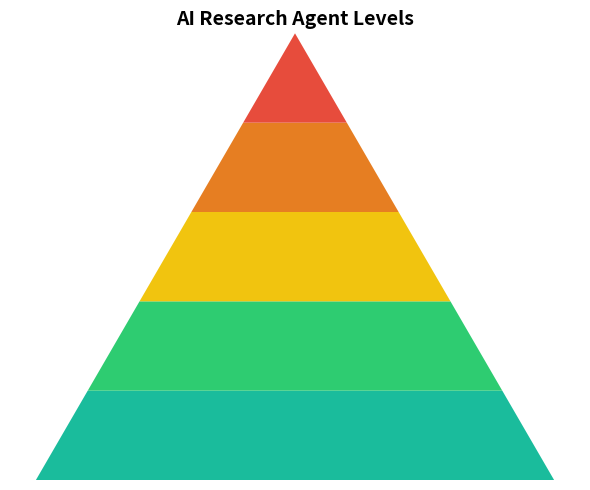

Recreate this plot in Python.
import matplotlib.pyplot as plt
from matplotlib.patches import Polygon

def draw_stacked_upright_pyramid(levels, colors, title="Pyramid", filename="pyramid.png", show_text=True):
    """
    Draws a clean, upright stacked pyramid with optional text.
    
    Args:
        levels (list): Labels for each level (from top to bottom).
        colors (list): Colors for each level.
        title (str): Title of the pyramid.
        filename (str): Output filename.
        show_text (bool): Whether to show text labels.
    """
    if len(levels) != len(colors):
        raise ValueError("levels and colors must be the same length")

    n = len(levels)
    fig, ax = plt.subplots(figsize=(6, n))
    ax.set_xlim(-1.1, 1.1)
    ax.set_ylim(0, n)
    ax.axis('off')

    for i, (label, color) in enumerate(zip(reversed(levels), reversed(colors))):
        bottom_width = 1 - i * (1 / n)
        top_width = 1 - (i + 1) * (1 / n)
        y_bottom = i
        y_top = i + 1

        points = [
            [-bottom_width, y_bottom],
            [bottom_width, y_bottom],
            [top_width, y_top],
            [-top_width, y_top]
        ]
        # No border line
        trapezoid = Polygon(points, closed=True, facecolor=color, edgecolor=None, linewidth=0)
        ax.add_patch(trapezoid)

        if show_text:
            ax.text(
                0, (y_bottom + y_top) / 2, label,
                ha='center', va='center', fontsize=11, weight='bold',
                color='white' if i < n // 2 else 'black'
            )

    if title:
        plt.title(title, fontsize=14, weight='bold')
    plt.tight_layout()
    plt.savefig(filename, dpi=300)
    plt.show()

# Example usage
levels = [
    "Level 4: Groundbreaking Scientific Contribution",
    "Level 3: Novel Scientific Contribution",
    "Level 2: SOTA Achievement",
    "Level 1: Baseline Improvement",
    "Level 0: Reproduction"
]
colors = ['#e74c3c', '#e67e22', '#f1c40f', '#2ecc71', '#1abc9c']

draw_stacked_upright_pyramid(
    levels,
    colors,
    title="AI Research Agent Levels",
    filename="clean_pyramid.png",
    show_text=False  # Toggle this for minimal or labeled version
)
